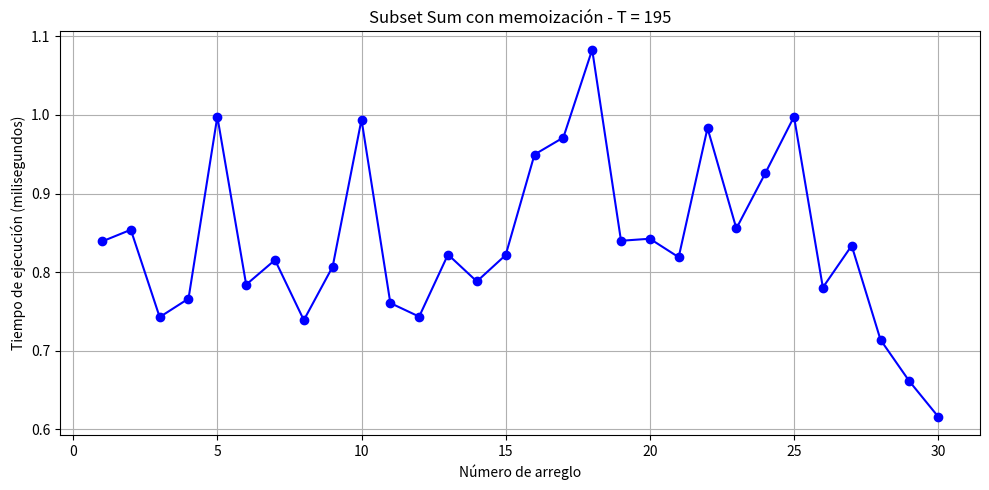
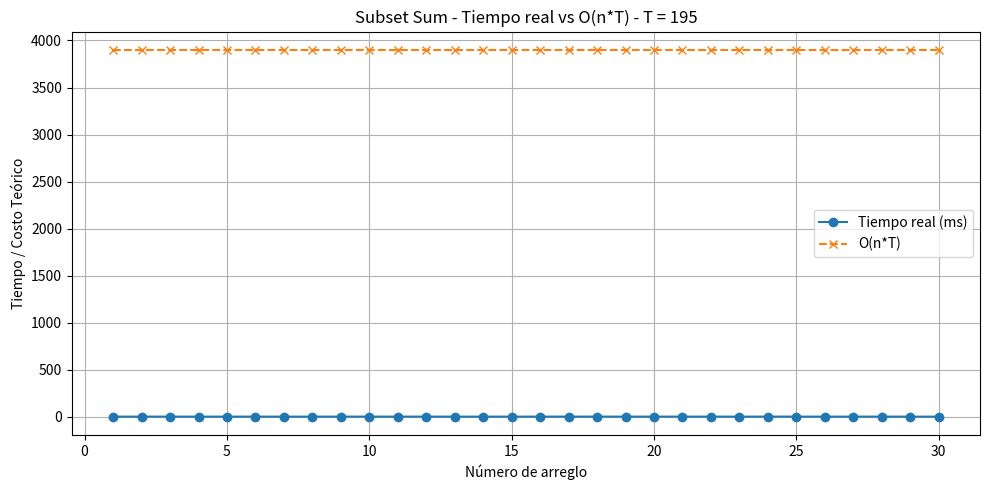

Here is the Python script that generated these plots, in order:
import time
import matplotlib.pyplot as plt

# Lista de arreglos predefinidos
arrays_20 = [
    [2, 10, 18, 4, 11, 0, 19, 7, 1, 3, 12, 13, 6, 15, 8, 20, 14, 16, 5, 9],
    [0, 5, 17, 3, 8, 12, 14, 6, 1, 19, 11, 10, 2, 20, 7, 18, 15, 4, 13, 16],
    [7, 8, 20, 5, 11, 14, 2, 6, 10, 13, 4, 0, 3, 15, 1, 9, 18, 17, 12, 16],
    [10, 12, 2, 14, 5, 7, 8, 6, 0, 20, 19, 13, 1, 11, 18, 3, 4, 16, 15, 9],
    [3, 1, 6, 8, 17, 11, 19, 0, 2, 10, 5, 15, 12, 13, 14, 7, 4, 18, 16, 20],
    [4, 20, 2, 13, 10, 5, 8, 6, 11, 14, 17, 3, 7, 0, 12, 9, 15, 1, 19, 16],
    [18, 7, 11, 9, 2, 13, 16, 12, 0, 5, 6, 1, 4, 10, 8, 14, 15, 17, 3, 20],
    [6, 3, 15, 11, 14, 0, 4, 18, 9, 13, 8, 12, 7, 1, 5, 2, 10, 20, 17, 16],
    [5, 13, 3, 17, 0, 6, 11, 19, 9, 15, 2, 8, 10, 1, 4, 14, 12, 7, 20, 16],
    [1, 0, 3, 6, 2, 7, 9, 5, 10, 13, 4, 11, 8, 12, 15, 14, 20, 16, 17, 18],
    [7, 2, 8, 0, 10, 3, 12, 4, 14, 1, 9, 6, 5, 13, 11, 15, 17, 18, 20, 16],
    [11, 9, 13, 10, 12, 8, 7, 3, 6, 1, 2, 0, 4, 5, 14, 15, 20, 18, 17, 16],
    [6, 2, 0, 10, 1, 4, 5, 7, 12, 13, 9, 8, 3, 11, 14, 20, 19, 15, 16, 17],
    [9, 1, 4, 7, 2, 3, 0, 6, 10, 13, 11, 12, 8, 5, 14, 15, 19, 17, 16, 20],
    [5, 6, 1, 4, 0, 2, 8, 3, 7, 9, 10, 11, 12, 13, 14, 17, 16, 18, 20, 15],
    [3, 0, 1, 2, 6, 8, 4, 7, 5, 9, 11, 10, 12, 14, 13, 15, 16, 19, 18, 20],
    [2, 1, 0, 3, 4, 6, 5, 8, 7, 9, 10, 12, 11, 13, 14, 17, 16, 15, 18, 20],
    [0, 2, 1, 4, 3, 5, 6, 9, 7, 8, 10, 11, 12, 14, 13, 15, 17, 18, 16, 20],
    [1, 3, 2, 0, 4, 5, 6, 8, 9, 7, 10, 11, 13, 12, 14, 15, 17, 16, 18, 20],
    [4, 2, 0, 1, 3, 5, 6, 7, 9, 8, 10, 11, 13, 12, 14, 16, 15, 18, 17, 20],
    [0, 1, 2, 3, 5, 4, 6, 8, 7, 9, 10, 11, 12, 13, 14, 15, 17, 16, 19, 20],
    [1, 0, 2, 3, 5, 4, 6, 8, 7, 10, 9, 11, 12, 13, 15, 14, 17, 16, 18, 20],
    [3, 2, 1, 0, 4, 5, 6, 8, 7, 9, 10, 11, 13, 12, 14, 16, 15, 18, 17, 20],
    [2, 3, 0, 1, 4, 6, 5, 7, 9, 8, 10, 11, 13, 12, 14, 15, 17, 16, 18, 20],
    [1, 2, 3, 0, 4, 5, 6, 8, 7, 9, 10, 11, 13, 12, 14, 15, 17, 16, 18, 20],
    [4, 5, 6, 7, 8, 9, 10, 11, 13, 12, 14, 15, 16, 17, 18, 19, 0, 1, 2, 3],
    [6, 5, 4, 7, 8, 9, 10, 11, 13, 12, 14, 15, 16, 17, 18, 19, 0, 1, 2, 3],
    [0, 1, 2, 3, 4, 5, 6, 7, 8, 9, 10, 11, 12, 13, 14, 15, 16, 17, 18, 19],
    [19, 18, 17, 16, 15, 14, 13, 12, 11, 10, 9, 8, 7, 6, 5, 4, 3, 2, 1, 0],
    [10, 12, 14, 16, 18, 20, 0, 2, 4, 6, 8, 1, 3, 5, 7, 9, 11, 13, 15, 17]
]

# Algoritmo Subset Sum con memoización
def subset_sum_memo(arr, T):
    memo = {}
    def dp(i, target):
        if target == 0:
            return True
        if i < 0 or target < 0:
            return False
        if (i, target) in memo:
            return memo[(i, target)]
        include = dp(i - 1, target - arr[i]) if arr[i] <= target else False
        exclude = dp(i - 1, target)
        memo[(i, target)] = include or exclude
        return memo[(i, target)]
    return dp(len(arr) - 1, T)

# T fijo
T = 195

execution_times_ms = []
theoretical_O = []

print("Índice\tTiempo (ms)\tO(n*T)")
for idx, arr in enumerate(arrays_20, 1):
    start = time.perf_counter()
    subset_sum_memo(arr, T)
    end = time.perf_counter()
    elapsed_ms = (end - start) * 1000
    execution_times_ms.append(elapsed_ms)
    n = len(arr)
    cost = n * T
    theoretical_O.append(cost)
    print(f"{idx}\t{elapsed_ms:.3f}\t\t{cost}")

# --------- PRIMERA GRÁFICA: SOLO TIEMPO ---------
plt.figure(figsize=(10, 5))
plt.plot(range(1, 31), execution_times_ms, marker='o', color='blue')
plt.xlabel('Número de arreglo')
plt.ylabel('Tiempo de ejecución (milisegundos)')
plt.title(f'Subset Sum con memoización - T = {T}')
plt.grid(True)
plt.tight_layout()
plt.show()

# --------- SEGUNDA GRÁFICA: TIEMPO vs O(n*T) ---------
plt.figure(figsize=(10, 5))
plt.plot(range(1, 31), execution_times_ms, marker='o', label='Tiempo real (ms)')
plt.plot(range(1, 31), theoretical_O, marker='x', linestyle='--', label='O(n*T)')
plt.xlabel('Número de arreglo')
plt.ylabel('Tiempo / Costo Teórico')
plt.title(f'Subset Sum - Tiempo real vs O(n*T) - T = {T}')
plt.legend()
plt.grid(True)
plt.tight_layout()
plt.show()
